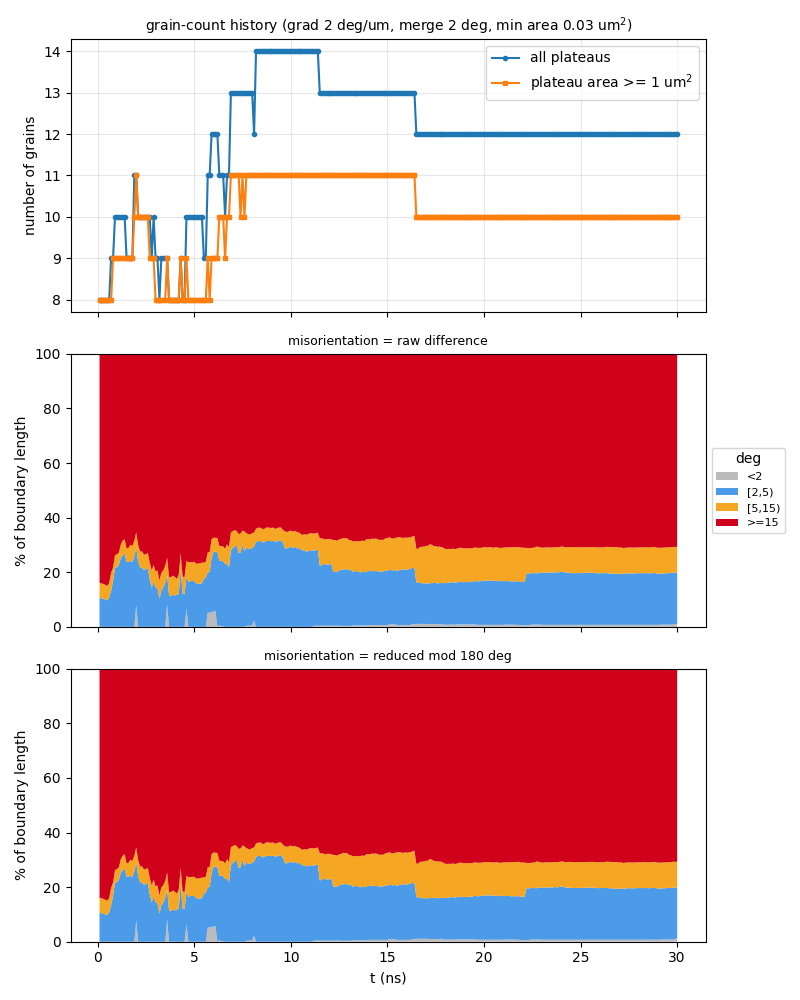

Data behind this chart, as committed beside it:
t_ns, step, file, n_grains, n_ge1um2, n_boundaries, boundary_length_um, plateau_area_frac, mean_grain_area_um2, pct_raw_<2, pct_raw_[2,5), pct_raw_[5,15), pct_raw_>=15, mean_raw_deg, pct_sym_<2, pct_sym_[2,5), pct_sym_[5,15), pct_sym_>=15, mean_sym_deg
0.1, 10, a90_up150ms_v2_kt3pcgkm_s10.vtu, 8, 8, 15, 45.93, 0.862, 10.77, 0, 10.63, 5.489, 83.88, 53.04, 0, 10.63, 5.489, 83.88, 49.6
0.2, 20, a90_up150ms_v2_kt3pcgkm_s20.vtu, 8, 8, 15, 46.26, 0.8622, 10.78, 0, 10.46, 5.45, 84.09, 53.07, 0, 10.46, 5.45, 84.09, 49.7
0.3, 30, a90_up150ms_v2_kt3pcgkm_s30.vtu, 8, 8, 15, 46.73, 0.8503, 10.63, 0, 10.33, 5.396, 84.27, 53.39, 0, 10.33, 5.396, 84.27, 50.03
0.4, 40, a90_up150ms_v2_kt3pcgkm_s40.vtu, 8, 8, 15, 46.85, 0.8334, 10.42, 0, 9.989, 5.382, 84.63, 53.58, 0, 9.989, 5.382, 84.63, 50.23
0.5, 50, a90_up150ms_v2_kt3pcgkm_s50.vtu, 8, 8, 15, 47.68, 0.8314, 10.39, 0, 9.732, 5.288, 84.98, 53.56, 0, 9.732, 5.288, 84.98, 50.27
0.6, 60, a90_up150ms_v2_kt3pcgkm_s60.vtu, 8, 8, 15, 47.92, 0.8291, 10.36, 0, 10.81, 5.182, 84.01, 53, 0, 10.81, 5.182, 84.01, 49.74
0.7, 70, a90_up150ms_v2_kt3pcgkm_s70.vtu, 9, 8, 17, 50.99, 0.8267, 9.186, 0, 13.27, 6.56, 80.17, 50.8, 0, 13.27, 6.56, 80.17, 47.72
0.8, 80, a90_up150ms_v2_kt3pcgkm_s80.vtu, 9, 9, 17, 51.67, 0.825, 9.166, 0, 16.86, 4.805, 78.34, 49.87, 0, 16.86, 4.805, 78.34, 46.87
0.9, 90, a90_up150ms_v2_kt3pcgkm_s90.vtu, 10, 9, 18, 53.71, 0.8238, 8.238, 0, 21.51, 4.716, 73.77, 47.35, 0, 21.51, 4.716, 73.77, 44.46
1, 100, a90_up150ms_v2_kt3pcgkm_s100.vtu, 10, 9, 18, 54.31, 0.8242, 8.242, 0, 21.88, 4.663, 73.45, 47.02, 0, 21.88, 4.663, 73.45, 44.16
1.1, 110, a90_up150ms_v2_kt3pcgkm_s110.vtu, 10, 9, 18, 56.79, 0.8237, 8.237, 0, 22.68, 4.534, 72.79, 46.64, 0, 22.68, 4.534, 72.79, 43.9
1.2, 120, a90_up150ms_v2_kt3pcgkm_s120.vtu, 10, 9, 18, 57.38, 0.8231, 8.231, 0, 25.31, 4.823, 69.87, 44.95, 0, 25.31, 4.823, 69.87, 42.25
1.3, 130, a90_up150ms_v2_kt3pcgkm_s130.vtu, 10, 9, 18, 59.88, 0.8239, 8.239, 0, 26.18, 5.409, 68.41, 43.99, 0, 26.18, 5.409, 68.41, 41.4
1.4, 140, a90_up150ms_v2_kt3pcgkm_s140.vtu, 10, 9, 18, 58.71, 0.8254, 8.254, 0, 26.77, 5.288, 67.94, 43.89, 0, 26.77, 5.288, 67.94, 41.19
1.5, 150, a90_up150ms_v2_kt3pcgkm_s150.vtu, 9, 9, 17, 56.59, 0.8243, 9.159, 0, 23.77, 4.929, 71.3, 45.92, 0, 23.77, 4.929, 71.3, 43.12
1.6, 160, a90_up150ms_v2_kt3pcgkm_s160.vtu, 9, 9, 17, 57.02, 0.8272, 9.191, 0, 23.72, 5.196, 71.09, 45.73, 0, 23.72, 5.196, 71.09, 42.94
1.7, 170, a90_up150ms_v2_kt3pcgkm_s170.vtu, 9, 9, 17, 59.76, 0.8288, 9.209, 0, 24.24, 5.78, 69.98, 44.99, 0, 24.24, 5.78, 69.98, 42.34
1.8, 180, a90_up150ms_v2_kt3pcgkm_s180.vtu, 9, 9, 17, 60.09, 0.8252, 9.168, 0, 23.67, 5.955, 70.38, 44.94, 0, 23.67, 5.955, 70.38, 42.35
1.9, 190, a90_up150ms_v2_kt3pcgkm_s190.vtu, 11, 10, 22, 61.31, 0.8232, 7.483, 0, 25.72, 5.77, 68.51, 43.77, 0, 25.72, 5.77, 68.51, 41.18
2, -1, a90_up150ms_v2_kt3pcgkm_t200.vtu, 11, 11, 22, 65.08, 0.8217, 7.47, 7.873, 21.23, 5.498, 65.39, 41.84, 7.873, 21.23, 5.498, 65.39, 39.4
2.1, 210, a90_up150ms_v2_kt3pcgkm_s210.vtu, 10, 10, 20, 60.2, 0.8216, 8.216, 0, 23.87, 6.066, 70.07, 44.66, 0, 23.87, 6.066, 70.07, 42.08
2.2, 220, a90_up150ms_v2_kt3pcgkm_s220.vtu, 10, 10, 20, 60.89, 0.8212, 8.212, 0, 21.81, 5.809, 72.38, 46.08, 0, 21.81, 5.809, 72.38, 43.31
2.3, 230, a90_up150ms_v2_kt3pcgkm_s230.vtu, 10, 10, 20, 60.99, 0.8234, 8.234, 0, 21.68, 5.936, 72.39, 46.25, 0, 21.68, 5.936, 72.39, 43.47
2.4, 240, a90_up150ms_v2_kt3pcgkm_s240.vtu, 10, 10, 20, 59.95, 0.8264, 8.264, 0, 20.84, 5.624, 73.53, 46.91, 0, 20.84, 5.624, 73.53, 44.08
2.5, 250, a90_up150ms_v2_kt3pcgkm_s250.vtu, 10, 10, 20, 61.78, 0.8283, 8.283, 0, 21.13, 5.458, 73.41, 46.83, 0, 21.13, 5.458, 73.41, 44.1
2.6, 260, a90_up150ms_v2_kt3pcgkm_s260.vtu, 10, 10, 20, 61.31, 0.8302, 8.302, 0, 21.57, 5.496, 72.93, 46.54, 0, 21.57, 5.496, 72.93, 43.77
2.7, 270, a90_up150ms_v2_kt3pcgkm_s270.vtu, 10, 9, 19, 58.56, 0.8312, 8.312, 0, 17.41, 6.036, 76.55, 49.24, 0, 17.41, 6.036, 76.55, 46.27
2.8, 280, a90_up150ms_v2_kt3pcgkm_s280.vtu, 9, 9, 18, 56.62, 0.8156, 9.062, 0, 14.39, 6.314, 79.3, 50.94, 0, 14.39, 6.314, 79.3, 47.91
2.9, 290, a90_up150ms_v2_kt3pcgkm_s290.vtu, 10, 9, 19, 57.8, 0.8094, 8.094, 0, 16.61, 6.116, 77.28, 49.79, 0, 16.61, 6.116, 77.28, 46.85
3, 300, a90_up150ms_v2_kt3pcgkm_s300.vtu, 9, 8, 18, 56.05, 0.8046, 8.94, 0, 14.39, 5.933, 79.68, 51.35, 0, 14.39, 5.933, 79.68, 48.31
3.1, 310, a90_up150ms_v2_kt3pcgkm_s310.vtu, 9, 8, 18, 55.83, 0.7994, 8.882, 0, 14.15, 6.477, 79.37, 51.12, 0, 14.15, 6.477, 79.37, 48.22
3.2, 320, a90_up150ms_v2_kt3pcgkm_s320.vtu, 8, 8, 15, 53.04, 0.8036, 10.05, 0, 10.25, 6.726, 83.02, 53.62, 0, 10.25, 6.726, 83.02, 50.33
3.3, 330, a90_up150ms_v2_kt3pcgkm_s330.vtu, 9, 8, 18, 54.21, 0.8084, 8.983, 0, 13.37, 6.5, 80.13, 52.16, 0, 13.37, 6.5, 80.13, 48.84
3.4, 340, a90_up150ms_v2_kt3pcgkm_s340.vtu, 9, 8, 16, 54.27, 0.8153, 9.059, 0, 14.48, 6.227, 79.29, 51.58, 0, 14.48, 6.227, 79.29, 48.32
3.5, 350, a90_up150ms_v2_kt3pcgkm_s350.vtu, 9, 8, 16, 54.7, 0.8181, 9.09, 0, 16.05, 6.268, 77.68, 51.06, 0, 16.05, 6.268, 77.68, 47.59
3.6, 360, a90_up150ms_v2_kt3pcgkm_s360.vtu, 9, 9, 17, 56.45, 0.8204, 9.116, 8.128, 10.99, 6.218, 74.66, 48.87, 8.128, 10.99, 6.218, 74.66, 45.77
3.7, 370, a90_up150ms_v2_kt3pcgkm_s370.vtu, 8, 8, 15, 49.92, 0.8223, 10.28, 0, 11.42, 6.765, 81.82, 53.68, 0, 11.42, 6.765, 81.82, 49.88
3.8, 380, a90_up150ms_v2_kt3pcgkm_s380.vtu, 8, 8, 15, 50.79, 0.8252, 10.32, 0, 11.22, 7.048, 81.74, 53.4, 0, 11.22, 7.048, 81.74, 49.74
3.9, 390, a90_up150ms_v2_kt3pcgkm_s390.vtu, 8, 8, 15, 51.96, 0.8274, 10.34, 0, 11.83, 6.932, 81.24, 53.36, 0, 11.83, 6.932, 81.24, 49.47
4, 400, a90_up150ms_v2_kt3pcgkm_s400.vtu, 8, 8, 15, 51.84, 0.8282, 10.35, 0, 11.5, 6.793, 81.71, 53.59, 0, 11.5, 6.793, 81.71, 49.9
4.1, 410, a90_up150ms_v2_kt3pcgkm_s410.vtu, 8, 8, 15, 52.72, 0.8239, 10.3, 0, 11.73, 5.855, 82.41, 54.45, 0, 11.73, 5.855, 82.41, 50.47
4.2, 420, a90_up150ms_v2_kt3pcgkm_s420.vtu, 8, 8, 15, 53.36, 0.8222, 10.28, 0, 12.07, 7.017, 80.92, 53.44, 0, 12.07, 7.017, 80.92, 49.74
4.3, 430, a90_up150ms_v2_kt3pcgkm_s430.vtu, 9, 9, 18, 59.64, 0.8191, 9.101, 0, 21.13, 5.824, 73.04, 48.44, 0, 21.13, 5.824, 73.04, 45.22
4.4, 440, a90_up150ms_v2_kt3pcgkm_s440.vtu, 8, 8, 15, 54.67, 0.8175, 10.22, 0, 12.06, 6.369, 81.57, 53.8, 0, 12.06, 6.369, 81.57, 50.36
4.5, 450, a90_up150ms_v2_kt3pcgkm_s450.vtu, 8, 8, 15, 55.14, 0.816, 10.2, 0, 11.96, 6.245, 81.8, 54.03, 0, 11.96, 6.245, 81.8, 50.48
4.6, 460, a90_up150ms_v2_kt3pcgkm_s460.vtu, 10, 9, 20, 58.72, 0.8153, 8.153, 6.501, 11.81, 5.865, 75.82, 50.62, 6.501, 11.81, 5.865, 75.82, 46.77
4.7, 470, a90_up150ms_v2_kt3pcgkm_s470.vtu, 10, 8, 20, 57.26, 0.8141, 8.141, 0, 16.47, 7.141, 76.39, 51.36, 0, 16.47, 7.141, 76.39, 47.28
4.8, 480, a90_up150ms_v2_kt3pcgkm_s480.vtu, 10, 8, 20, 57.91, 0.8103, 8.103, 0, 16.74, 6.977, 76.29, 51.2, 0, 16.74, 6.977, 76.29, 47.1
4.9, 490, a90_up150ms_v2_kt3pcgkm_s490.vtu, 10, 8, 20, 59.73, 0.8079, 8.079, 0, 16.75, 6.983, 76.27, 51.71, 0, 16.75, 6.983, 76.27, 47.65
5, -1, a90_up150ms_v2_kt3pcgkm_t500.vtu, 10, 8, 20, 60.18, 0.806, 8.06, 0, 16.84, 6.997, 76.16, 51.53, 0, 16.84, 6.997, 76.16, 47.51
5.1, 510, a90_up150ms_v2_kt3pcgkm_s510.vtu, 10, 8, 20, 59.37, 0.8039, 8.039, 0, 15.96, 7.184, 76.86, 51.89, 0, 15.96, 7.184, 76.86, 48.02
5.2, 520, a90_up150ms_v2_kt3pcgkm_s520.vtu, 10, 8, 20, 58.35, 0.8016, 8.016, 0, 15.85, 7.371, 76.78, 51.96, 0, 15.85, 7.371, 76.78, 47.99
5.3, 530, a90_up150ms_v2_kt3pcgkm_s530.vtu, 10, 8, 20, 57.95, 0.7991, 7.991, 0, 15.74, 7.535, 76.73, 51.81, 0, 15.74, 7.535, 76.73, 47.85
5.4, 540, a90_up150ms_v2_kt3pcgkm_s540.vtu, 10, 8, 20, 58.57, 0.7966, 7.966, 0, 15.95, 7.54, 76.51, 51.65, 0, 15.95, 7.54, 76.51, 47.64
5.5, 550, a90_up150ms_v2_kt3pcgkm_s550.vtu, 9, 8, 16, 58.36, 0.7952, 8.836, 0, 17.63, 5.888, 76.48, 51.67, 0, 17.63, 5.888, 76.48, 47.6
5.6, 560, a90_up150ms_v2_kt3pcgkm_s560.vtu, 9, 8, 16, 58.7, 0.7925, 8.805, 0, 18, 5.853, 76.14, 51.27, 0, 18, 5.853, 76.14, 47.55
5.7, 570, a90_up150ms_v2_kt3pcgkm_s570.vtu, 11, 9, 22, 62.54, 0.7902, 7.183, 5.193, 14.75, 7.344, 72.71, 48.98, 5.193, 14.75, 7.344, 72.71, 45.36
5.8, 580, a90_up150ms_v2_kt3pcgkm_s580.vtu, 11, 8, 22, 62.35, 0.7883, 7.166, 5.177, 14.88, 7.263, 72.68, 49.31, 5.177, 14.88, 7.263, 72.68, 45.38
5.9, 590, a90_up150ms_v2_kt3pcgkm_s590.vtu, 12, 9, 25, 66.67, 0.7868, 6.556, 5.407, 19.76, 6.883, 67.95, 46.07, 5.407, 19.76, 6.883, 67.95, 42.49
6, 600, a90_up150ms_v2_kt3pcgkm_s600.vtu, 12, 9, 25, 65.98, 0.7862, 6.552, 5.697, 21.86, 5.137, 67.31, 45.65, 5.697, 21.86, 5.137, 67.31, 42.1
... 240 more rows
